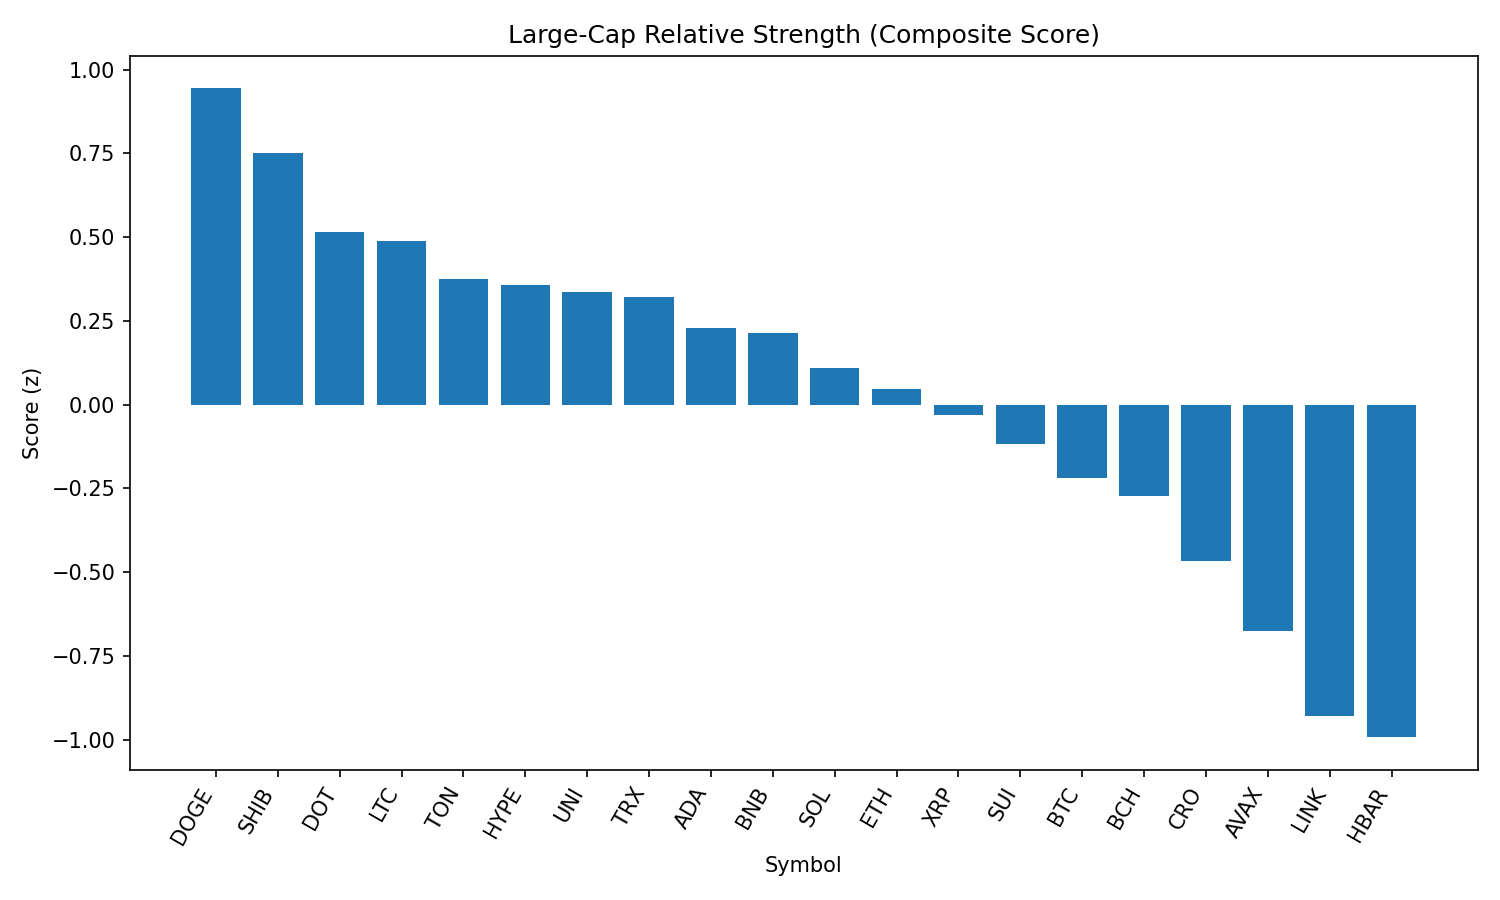

Source data for this figure (header and first rows):
rank, name, symbol, price, pct_1h, pct_24h, pct_7d, pct_1h_vs_btc, pct_24h_vs_btc, pct_7d_vs_btc, market_cap_rank, market_cap, volume_usd, score
1, Dogecoin, DOGE, 0.2156, 1.117, -3.093, -8.207, 1.07, 0.1245, -0.7888, 9, 32496016427, 2451421698, 0.9441
2, Shiba Inu, SHIB, 1.22e-05, 0.9432, -3.174, -6.285, 0.8964, 0.04348, 1.133, 30, 7187300616, 286461655, 0.7514
3, Polkadot, DOT, 3.77, 0.9445, -4.456, -8.179, 0.8977, -1.238, -0.7608, 34, 5738583757, 429491043, 0.516
4, Litecoin, LTC, 109.7, 0.709, -2.959, -9.922, 0.6622, 0.2581, -2.504, 27, 8360676000, 601252040, 0.4877
5, Toncoin, TON, 3.07, 0.6251, -3.099, -9.182, 0.5783, 0.1183, -1.764, 29, 7883380547, 221293191, 0.3766
6, Hyperliquid, HYPE, 44.17, 0.5488, -3.254, -0.1594, 0.502, -0.03651, 7.259, 17, 11964052003, 378054305, 0.3581
7, Uniswap, UNI, 9.54, 0.7985, -4.111, -15.27, 0.7517, -0.8938, -7.857, 35, 5728800342, 349989668, 0.3369
8, TRON, TRX, 0.3381, 0.3678, -1.835, -7.489, 0.321, 1.383, -0.07121, 10, 32004729746, 1096754859, 0.3212
9, Cardano, ADA, 0.8226, 0.4874, -3.102, -8.714, 0.4405, 0.1154, -1.296, 11, 30015955856, 1807544719, 0.2291
10, BNB, BNB, 856.8, 0.2354, -1.872, -2.849, 0.1886, 1.346, 4.569, 5, 119251028790, 1471960631, 0.2148
11, Solana, SOL, 203.4, 0.6406, -5.656, 2.894, 0.5938, -2.439, 10.31, 6, 109981303240, 13278704190, 0.1094
12, Ethereum, ETH, 4306, 0.3915, -3.758, -9.938, 0.3447, -0.5405, -2.52, 2, 519739773924, 36136322669, 0.0464
13, XRP, XRP, 2.8, 0.5397, -5.126, -7.415, 0.4929, -1.909, 0.002614, 4, 166304147959, 8378243404, -0.02963
14, Sui, SUI, 3.27, 0.5829, -5.609, -11.43, 0.5361, -2.392, -4.016, 19, 11470619720, 1559153131, -0.1177
15, Bitcoin, BTC, 107794, 0.04682, -3.217, -7.418, 0.0, 0.0, 0.0, 1, 2146567864544, 51875285237, -0.2191
16, Bitcoin Cash, BCH, 529.4, 0.3391, -4.922, -10.85, 0.2923, -1.705, -3.437, 21, 10544546241, 370143600, -0.2714
17, Cronos, CRO, 0.2722, 0.5739, -13.19, 80.36, 0.527, -9.973, 87.78, 25, 9136355423, 559523525, -0.468
18, Avalanche, AVAX, 23.3, 0.2451, -6.898, -7.263, 0.1983, -3.681, 0.1546, 22, 9844835390, 786439865, -0.6746
19, Chainlink, LINK, 22.97, -0.1789, -5.279, -12.74, -0.2257, -2.061, -5.325, 13, 15590553629, 1738630712, -0.931
20, Hedera, HBAR, 0.2243, -0.1436, -5.963, -11.1, -0.1904, -2.745, -3.684, 23, 9523046762, 380510747, -0.993
21, Stellar, XLM, 0.356, -0.1834, -5.78, -14.9, -0.2302, -2.563, -7.485, 20, 11170774275, 408544719, -1.046
